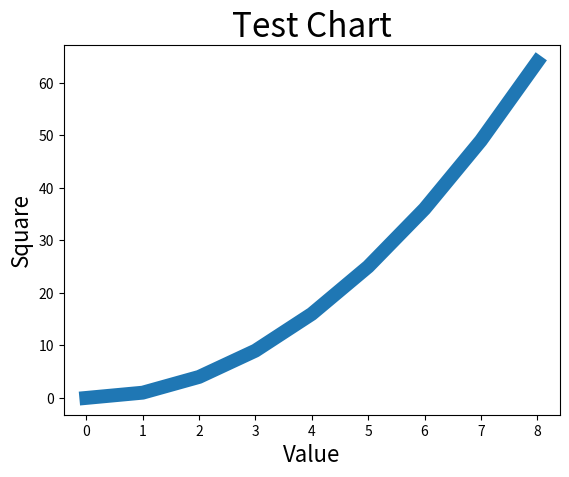

Here is the Python script that generated this plot:
import matplotlib.pyplot as plt

squares = [0, 1, 4, 9, 16, 25, 36, 49, 64]
plt.plot(squares, lw=10) #調整線條的粗細
plt.title("Test Chart", fontsize=24) #設定圖表的標題，調整文字大小
plt.xlabel("Value", fontsize=16) #設定圖表的x軸座標，調整文字大小
plt.ylabel("Square", fontsize=16) #設定圖表的y軸座標，調整文字大小
plt.show()